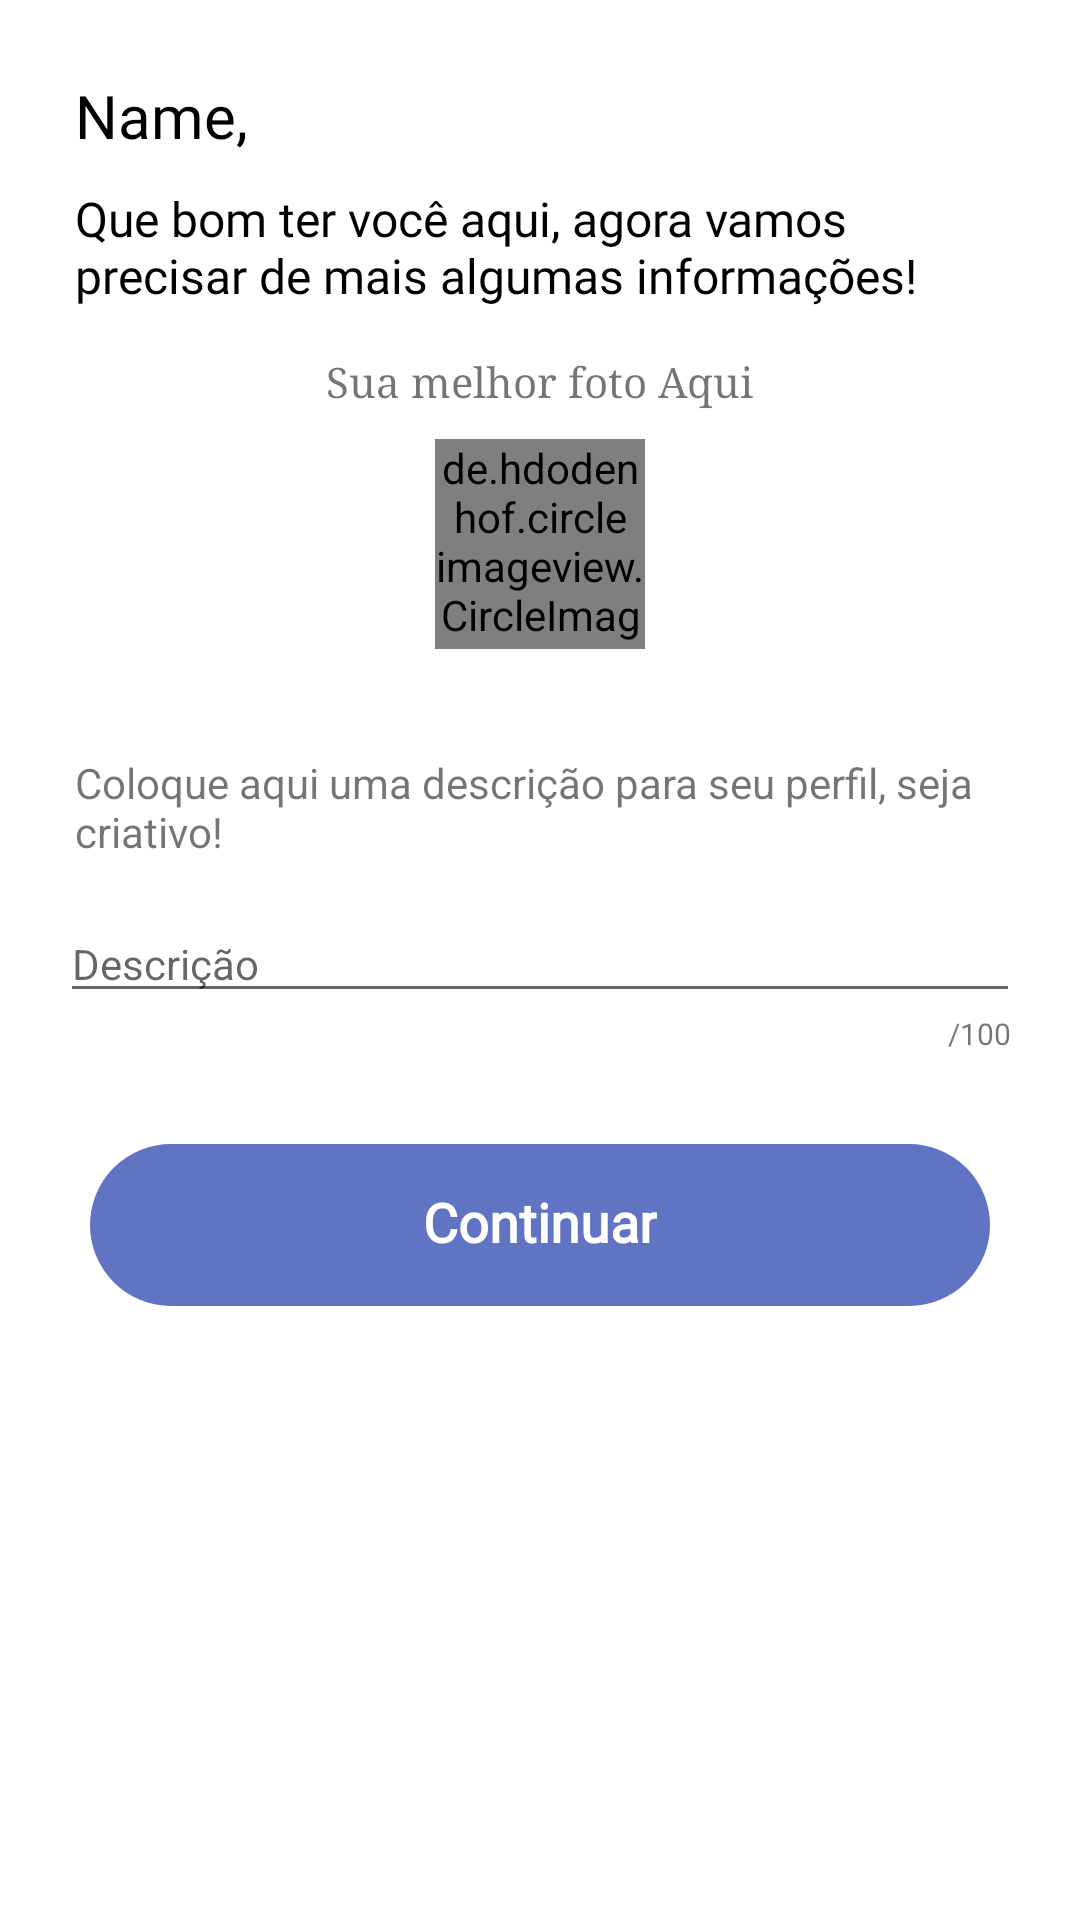

Write the Android layout XML for this screen, with the resource values it uses.
<!-- AndroidManifest.xml: application theme Theme.RedeSocial -->
<!-- res/layout/fragment_pos_login.xml -->
<?xml version="1.0" encoding="utf-8"?>
<FrameLayout xmlns:android="http://schemas.android.com/apk/res/android"
    xmlns:tools="http://schemas.android.com/tools"
    android:layout_width="match_parent"
    android:layout_height="match_parent"
    xmlns:app="http://schemas.android.com/apk/res-auto"
    tools:context=".PosLoginFragment">

    <LinearLayout
        android:layout_width="match_parent"
        android:layout_height="match_parent"
        android:orientation="vertical"
        android:layout_margin="20dp">

        <TextView
            android:id="@+id/name_recebe"
            android:layout_width="wrap_content"
            android:layout_height="wrap_content"
            android:textColor="@color/purple_500"
            android:padding="5dp"
            android:fontFamily="@font/pt_sans_bold"
            android:textSize="20sp"
            android:text="Name,"/>
        <TextView
            android:layout_width="wrap_content"
            android:layout_height="wrap_content"
            android:textColor="@color/purple_500"
            android:fontFamily="@font/nunito_semibold"
            android:padding="5dp"
            android:textSize="16sp"
            android:text="Que bom ter você aqui, agora vamos precisar de mais algumas informações!"/>


        <TextView
            android:layout_marginTop="10dp"
            android:layout_width="wrap_content"
            android:layout_height="wrap_content"
            android:text="Sua melhor foto Aqui"
            android:typeface="serif"
            android:layout_gravity="center"/>

        <de.hdodenhof.circleimageview.CircleImageView
            android:id="@+id/colocarImagemPerfil"
            android:layout_marginTop="10dp"
            android:layout_gravity="center"
            android:src="@drawable/avatar"
            android:layout_width="70dp"
            android:layout_height="70dp"/>

        <TextView
            android:layout_width="wrap_content"
            android:layout_height="wrap_content"
            android:padding="5dp"
            android:layout_marginTop="30dp"
            android:text="Coloque aqui uma descrição para seu perfil, seja criativo!"/>

        <EditText
            android:id="@+id/descPosLogin"
            android:layout_marginTop="10dp"
            android:layout_width="match_parent"
            android:layout_height="wrap_content"
            android:textSize="14sp"
            android:maxLength="100"
            android:hint="Descrição"/>

        <LinearLayout
            android:layout_width="match_parent"
            android:layout_height="wrap_content"
            android:gravity="end"
            android:orientation="horizontal">
            <TextView
                android:layout_width="wrap_content"
                android:layout_height="wrap_content"
                android:layout_marginEnd="3dp"
                android:textSize="10sp"
                android:text="/100"/>
        </LinearLayout>



        <androidx.cardview.widget.CardView
            android:layout_width="match_parent"
            android:layout_height="54dp"
            android:layout_marginTop="30dp"
            android:layout_marginHorizontal="10dp"
            android:backgroundTint="@android:color/transparent"
            android:elevation="0dp"
            app:cardElevation="0dp">

            <LinearLayout
                android:id="@+id/continuar"
                android:layout_width="match_parent"
                android:layout_height="match_parent"
                android:background="@drawable/shape_button_migrate_card"
                android:clickable="true"
                android:focusable="true"
                android:foreground="?selectableItemBackgroundBorderless"
                android:gravity="center">

                <TextView
                    android:layout_width="wrap_content"
                    android:layout_height="wrap_content"
                    android:fontFamily="@font/bolde"
                    android:gravity="center"
                    android:includeFontPadding="false"
                    android:lineSpacingExtra="0dp"
                    android:text="Continuar"
                    android:textColor="@color/white"
                    android:textSize="18sp"
                    android:textStyle="bold" />

            </LinearLayout>

        </androidx.cardview.widget.CardView>

    </LinearLayout>


</FrameLayout>
<!-- resources referenced by this layout -->
<resources>
  <color name="purple_500">#FF000000</color>
  <color name="white">#FFFFFFFF</color>
  <!-- drawable avatar: png bitmap (drawable, 21131 bytes) -->
  <!-- drawable shape_button_migrate_card (drawable) -->
  <?xml version="1.0" encoding="utf-8"?>
  <shape xmlns:android="http://schemas.android.com/apk/res/android">
      <corners
          android:radius="80dp"/>
  
      <padding
          android:bottom="0dp"
          android:left="0dp"
          android:right="0dp"
          android:top="0dp" />
  
      <solid android:color="@color/purple_200" />
  
      <stroke
          android:width="1dp"
          android:color="@color/purple_200" />
  </shape>
  <style name="Theme.RedeSocial" parent="Theme.MaterialComponents.DayNight.NoActionBar">
          
          <item name="colorPrimary">@color/purple_500</item>
          <item name="colorPrimaryDark">@color/purple_700</item>
          <item name="colorAccent">@color/teal_200</item>
          
      </style>
  <color name="purple_200">#6074C3</color>
  <color name="purple_700">#FF000000</color>
  <color name="teal_200">#777777</color>
</resources>
